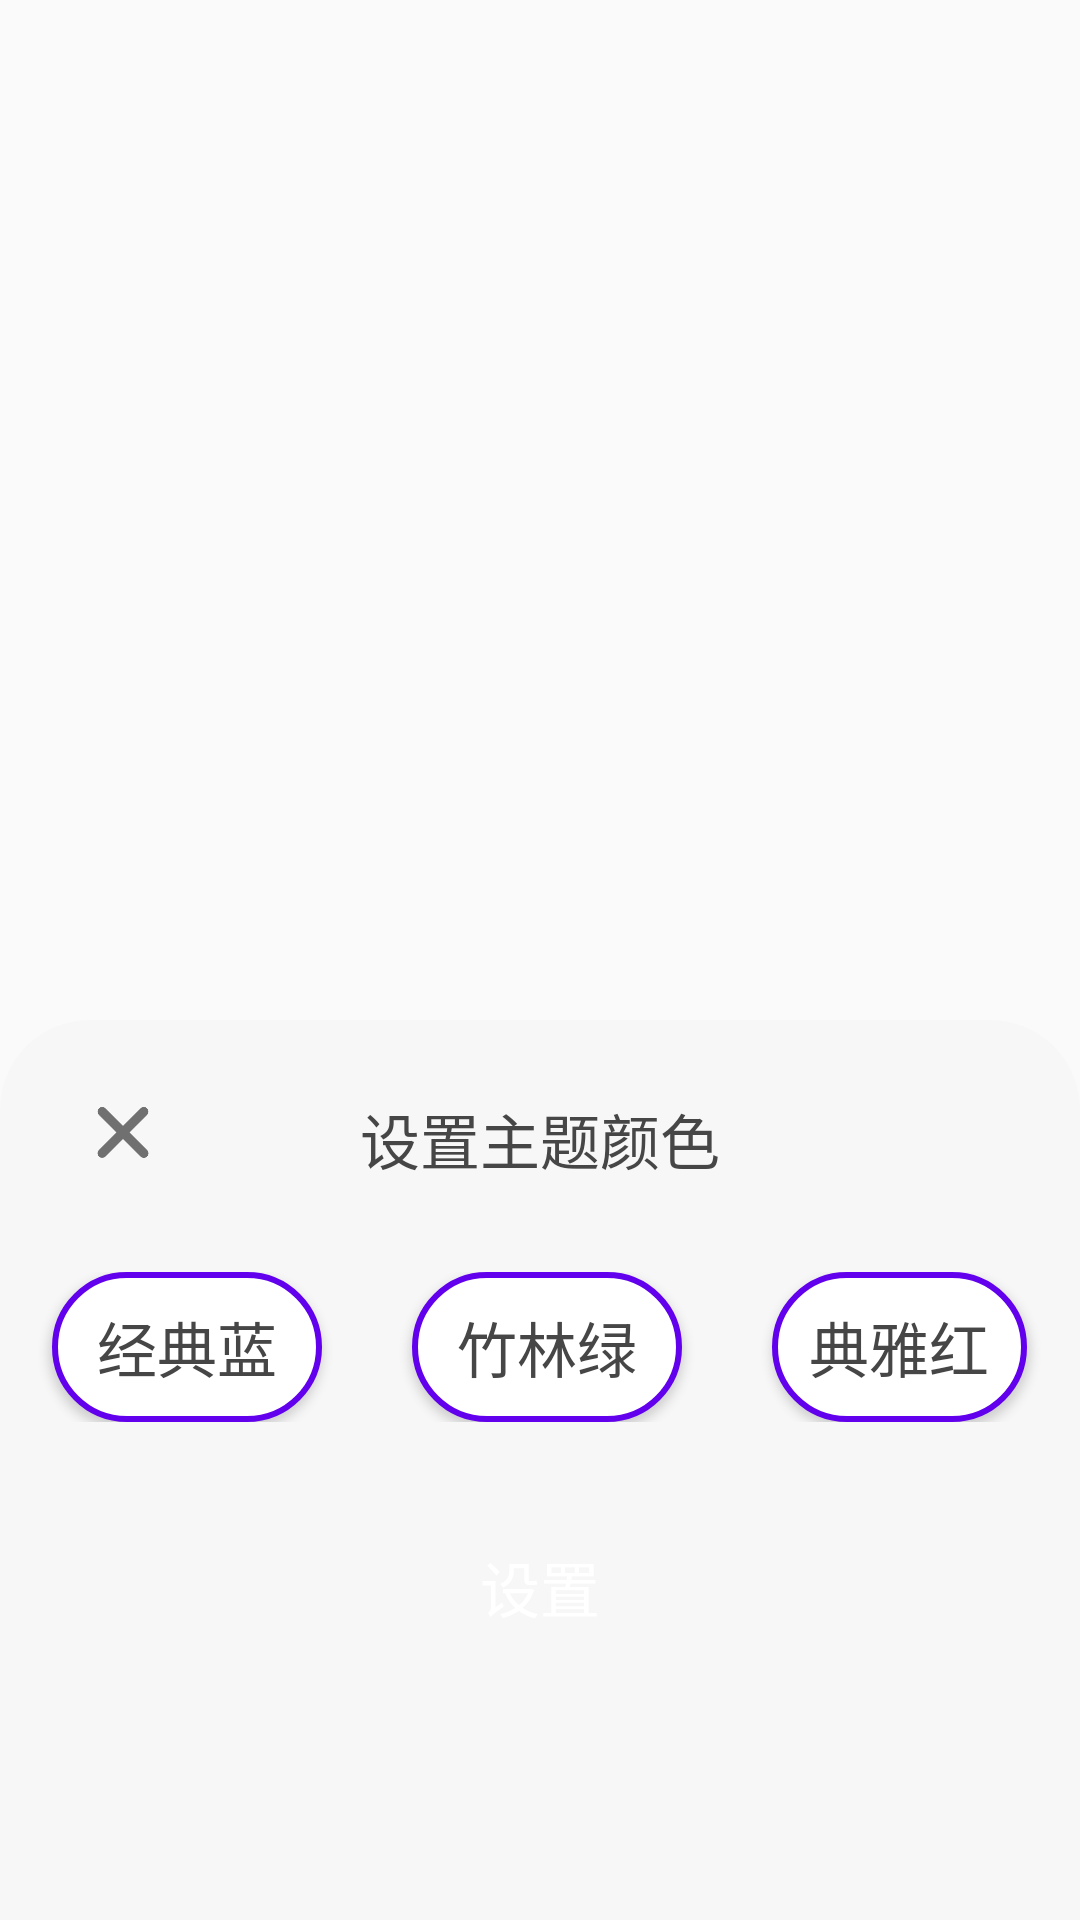

Here is an Android app screen rendered from its layout file. Give the layout XML and the strings, colors and styles it references.
<!-- AndroidManifest.xml: application theme Theme.T -->
<!-- res/layout/set_theme_popup.xml -->
<?xml version="1.0" encoding="utf-8"?>
<RelativeLayout xmlns:android="http://schemas.android.com/apk/res/android"
    android:layout_width="match_parent"
    android:layout_height="match_parent">

    <View
        android:id="@+id/set_theme_mask"
        android:layout_width="match_parent"
        android:layout_height="match_parent"
        android:background="#70000000"
        android:visibility="invisible"/>

    <LinearLayout
        android:id="@+id/set_theme_panel"
        android:layout_width="match_parent"
        android:layout_height="300dp"
        android:layout_alignParentBottom="true"
        android:background="@drawable/add_popup"
        android:orientation="vertical">

        <RelativeLayout
            android:layout_width="match_parent"
            android:layout_height="wrap_content"
            android:orientation="horizontal">

            <LinearLayout
                android:id="@+id/close_set_theme"
                android:layout_width="44dp"
                android:layout_height="44dp"
                android:layout_gravity="center_horizontal"
                android:layout_marginStart="30dp"
                android:layout_marginTop="15dp">

                <ImageView
                    android:layout_width="22dp"
                    android:layout_height="22dp"
                    android:layout_gravity="center"
                    android:src="@drawable/close_gray" />
            </LinearLayout>

            <TextView
                android:layout_width="match_parent"
                android:layout_height="wrap_content"
                android:layout_marginTop="25dp"
                android:gravity="center"
                android:text="设置主题颜色"
                android:textColor="@color/font_gray"
                android:textSize="@dimen/font_size_medium" />

        </RelativeLayout>

        <LinearLayout
            android:layout_width="match_parent"
            android:layout_height="wrap_content"
            android:layout_gravity="center_horizontal"
            android:layout_marginTop="25dp"
            android:orientation="vertical">

            <LinearLayout
                android:layout_width="match_parent"
                android:layout_height="wrap_content"
                android:gravity="center_horizontal"
                android:orientation="horizontal">

                <Button
                    android:id="@+id/btn_blue"
                    android:layout_width="90dp"
                    android:layout_height="50dp"
                    android:background="@drawable/choice_not_selected"
                    android:text="经典蓝"
                    android:textColor="@color/font_gray"
                    android:textSize="@dimen/font_size_medium" />

                <Button
                    android:id="@+id/btn_green"
                    android:layout_width="90dp"
                    android:layout_height="50dp"
                    android:layout_marginStart="30dp"
                    android:layout_marginEnd="30dp"
                    android:background="@drawable/choice_not_selected"
                    android:text="竹林绿"
                    android:textColor="@color/font_gray"
                    android:textSize="@dimen/font_size_medium" />

                <Button
                    android:id="@+id/btn_red"
                    android:layout_width="85dp"
                    android:layout_height="50dp"
                    android:background="@drawable/choice_not_selected"
                    android:text="典雅红"
                    android:textColor="@color/font_gray"
                    android:textSize="@dimen/font_size_medium" />

            </LinearLayout>


            <Button
                android:id="@+id/set_theme_btn"
                android:layout_width="match_parent"
                android:layout_height="60dp"
                android:layout_marginStart="30dp"
                android:layout_marginTop="25dp"
                android:layout_marginEnd="30dp"
                android:background="@drawable/btn_selector"
                android:text="设置"
                android:textColor="@color/white"
                android:textSize="@dimen/font_size_medium" />

        </LinearLayout>

    </LinearLayout>

</RelativeLayout>
<!-- resources referenced by this layout -->
<resources>
  <color name="font_gray">#FF464646</color>
  <color name="white">#FFFFFFFF</color>
  <dimen name="font_size_medium">20sp</dimen>
  <!-- drawable add_popup (drawable) -->
  <?xml version="1.0" encoding="utf-8"?>
  <shape xmlns:android="http://schemas.android.com/apk/res/android"
      android:shape="rectangle">
      <solid android:color="@color/bg_light_gray" />
      <corners android:topLeftRadius="30dp"
          android:topRightRadius="30dp"/>
  </shape>
  <!-- drawable choice_not_selected (drawable) -->
  <?xml version="1.0" encoding="utf-8"?>
  <shape
      xmlns:android="http://schemas.android.com/apk/res/android"
      android:shape="rectangle">
  
      
      <corners android:radius="30dp"/>
  
      
      <solid android:color="@color/white"/>
  
      <stroke
          android:width="2dp"
          android:color="?attr/colorPrimary"/>
  
  </shape>
  <!-- drawable close_gray: png bitmap (drawable-v24, 1930 bytes) -->
  <style name="Theme.T" parent="Theme.MaterialComponents.DayNight.NoActionBar.Bridge">
          
          <item name="colorPrimary">@color/purple_500</item>
          <item name="colorPrimaryVariant">@color/purple_700</item>
          <item name="colorAccent">@color/purple_700</item>
          <item name="colorOnPrimary">@color/white</item>
          
          <item name="colorSecondary">@color/teal_200</item>
          <item name="colorSecondaryVariant">@color/teal_700</item>
          <item name="colorOnSecondary">@color/black</item>
          
          <item name="android:statusBarColor" tools:targetApi="l">?attr/colorPrimaryVariant</item>
          
      </style>
  <color name="bg_light_gray">#FFF7F7F7</color>
  <color name="purple_500">#FF6200EE</color>
  <color name="purple_700">#FF3700B3</color>
  <color name="teal_200">#FF03DAC5</color>
  <color name="teal_700">#FF018786</color>
  <color name="black">#FF000000</color>
</resources>
